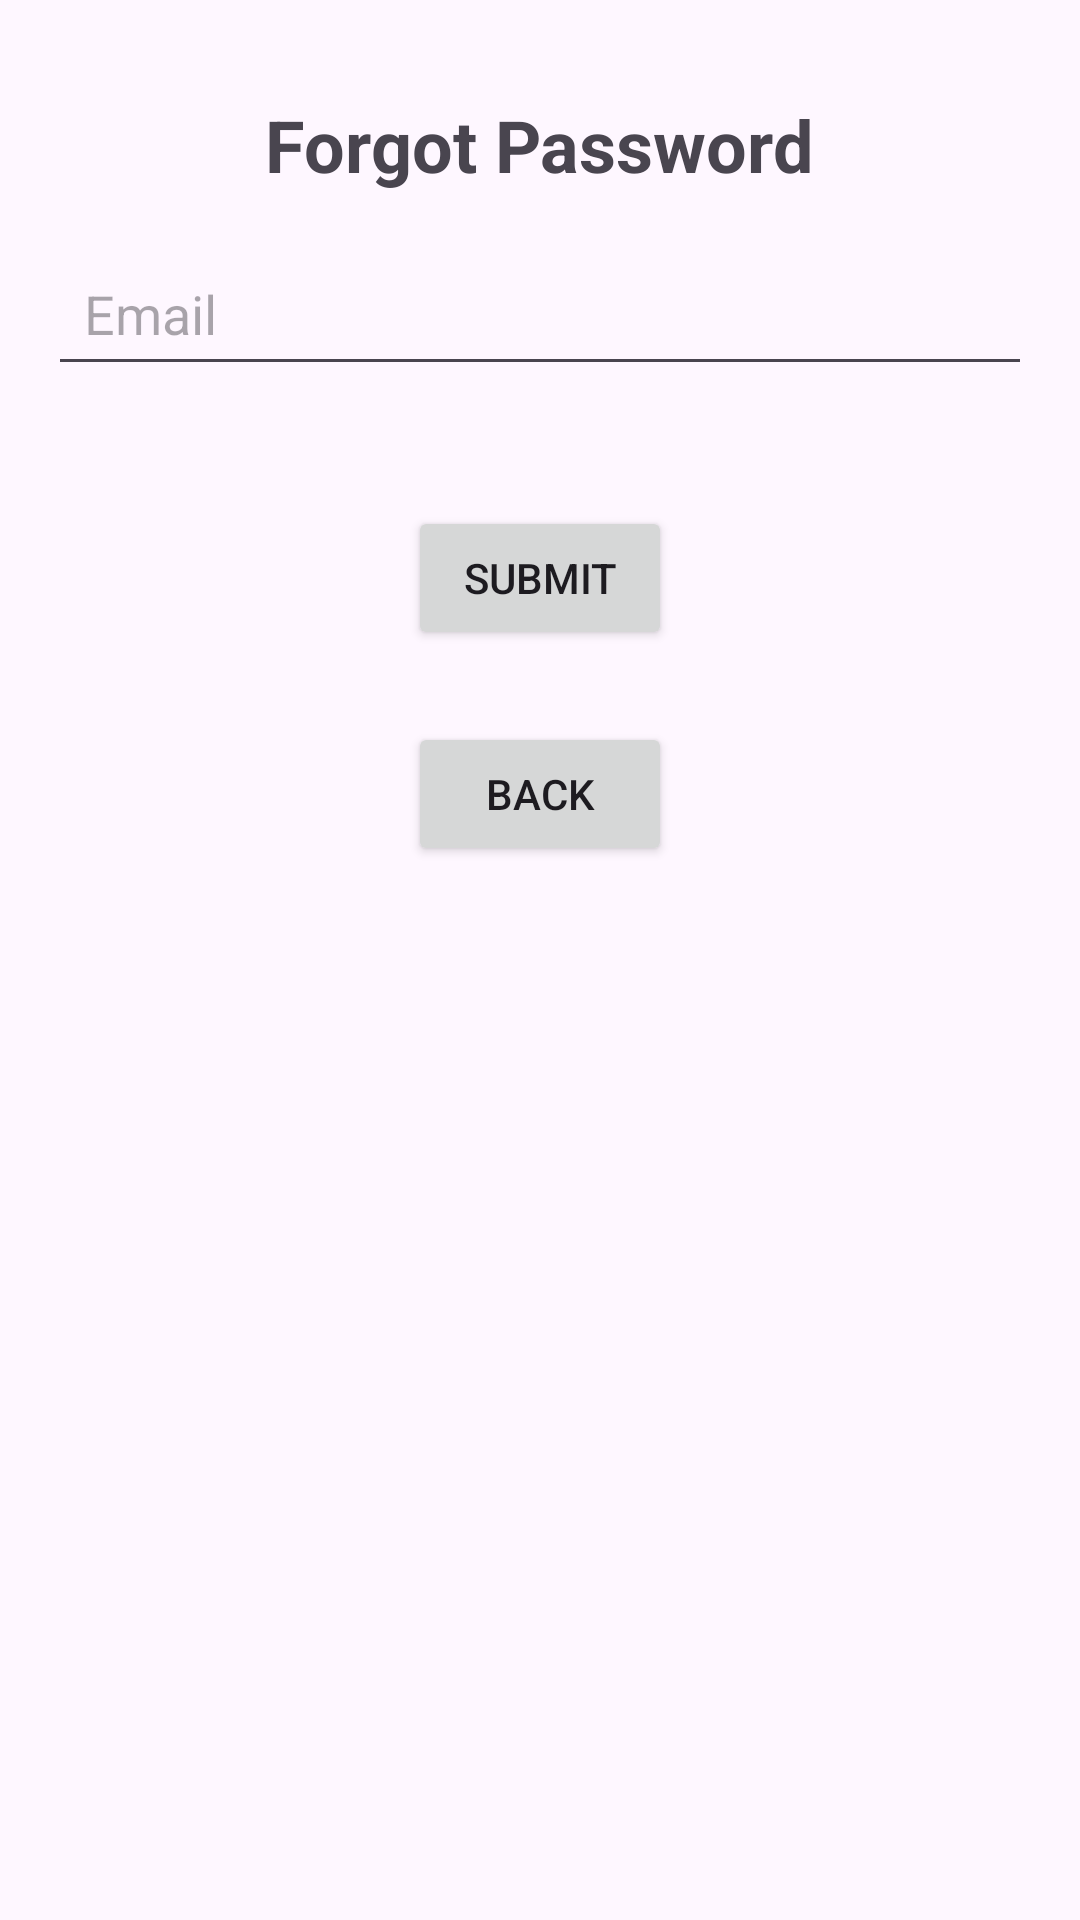

Reconstruct the res/layout file that produces this screen, plus the resources it refers to.
<!-- AndroidManifest.xml: application theme Theme.Tofa7ashop -->
<!-- res/layout/activity_forget_password.xml -->
<?xml version="1.0" encoding="utf-8"?>
<RelativeLayout xmlns:android="http://schemas.android.com/apk/res/android"
    android:layout_width="match_parent"
    android:layout_height="match_parent">

    
    <TextView
        android:id="@+id/textViewTitle"
        android:layout_width="wrap_content"
        android:layout_height="wrap_content"
        android:text="Forgot Password"
        android:textSize="24sp"
        android:textStyle="bold"
        android:layout_centerHorizontal="true"
        android:layout_marginTop="32dp" />

    
    <EditText
        android:id="@+id/forgetEmail"
        android:layout_width="match_parent"
        android:layout_height="wrap_content"
        android:layout_below="@id/textViewTitle"
        android:layout_marginStart="16dp"
        android:layout_marginTop="16dp"
        android:layout_marginEnd="16dp"
        android:layout_marginBottom="16dp"
        android:hint="Email"
        android:inputType="textEmailAddress"
        android:padding="12dp" />

    

    
    <Button
        android:id="@+id/forgetBtn"
        android:layout_width="wrap_content"
        android:layout_height="wrap_content"
        android:text="Submit"
        android:layout_below="@id/forgetEmail"
        android:layout_centerHorizontal="true"
        android:layout_marginTop="24dp" />

    
    <Button
        android:id="@+id/forgetBack"
        android:layout_width="wrap_content"
        android:layout_height="wrap_content"
        android:text="Back"
        android:layout_below="@id/forgetBtn"
        android:layout_centerHorizontal="true"
        android:layout_marginTop="24dp" />

</RelativeLayout>
<!-- resources referenced by this layout -->
<resources>
  <style name="Theme.Tofa7ashop" parent="Base.Theme.Tofa7ashop" />
  <style name="Base.Theme.Tofa7ashop" parent="Theme.Material3.DayNight.NoActionBar">
          
          
      </style>
</resources>
